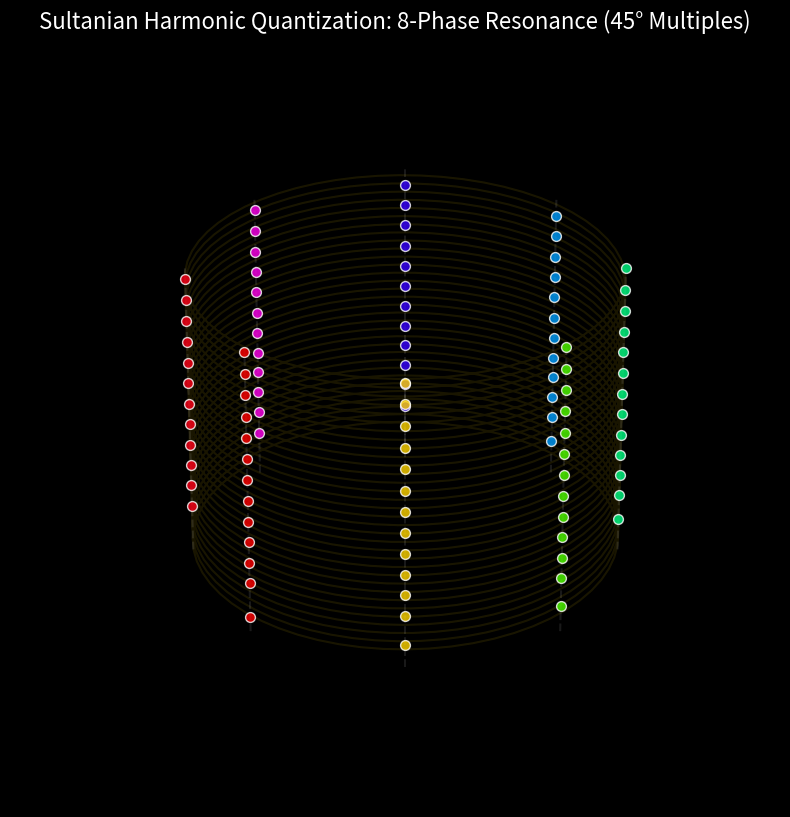

The script that saved this image:
import numpy as np
import matplotlib.pyplot as plt
from mpl_toolkits.mplot3d import Axes3D

# --- 1. Sultanian System Constants ---
L_OLD = np.pi - np.log(np.pi) 
R_SHELL = np.exp(L_OLD)
HARMONIC_STEP = 45 # Degrees

# --- 2. Data (Simulating 100 Zeros for the Full Effect) ---
# Use your actual 100-zero list here
gammas = [14.1347, 21.0220, 25.0109, 30.4249, 32.9351, 37.5862, 40.9187, 43.3271, 48.0052, 49.7738]
for i in range(11, 101):
    gammas.append(gammas[-1] + 2.5) # Simulated spacing

def plot_harmonic_alignment(zeros):
    fig = plt.figure(figsize=(14, 10), facecolor='black')
    ax = fig.add_subplot(111, projection='3d')
    ax.set_facecolor('black')

    # Calculate Current States
    theta_orig = np.array(zeros) * (np.pi / 4)
    z_heights = L_OLD * (theta_orig / np.pi)

    # 3. Calculate Harmonic Targets
    # Each zero (i) snaps to the next 45-degree multiple
    harmonic_indices = np.arange(len(zeros))
    theta_harmonics = np.radians((harmonic_indices * HARMONIC_STEP) % 360)

    # 4. Plot original continuous path (Ghost Gold)
    gamma_cont = np.linspace(min(zeros), max(zeros), 2000)
    ax.plot(R_SHELL * np.cos(gamma_cont * (np.pi/4)), 
            R_SHELL * np.sin(gamma_cont * (np.pi/4)), 
            L_OLD * (gamma_cont * 0.25), color='gold', alpha=0.1)

    # 5. Plot the Harmonic "Quantized" Zeros
    # Colors cycle through the 8 harmonic positions (360/45)
    colors = plt.cm.hsv(np.linspace(0, 1, 8))
    
    for i in range(len(zeros)):
        target_color = colors[i % 8]
        # These zeros now sit on 8 distinct vertical pillars
        ax.scatter(R_SHELL * np.cos(theta_harmonics[i]), 
                   R_SHELL * np.sin(theta_harmonics[i]), 
                   z_heights[i], 
                   color=target_color, s=50, edgecolors='white', alpha=0.8)

    # 6. Draw the 8 Vertical "Resonance Pillars"
    for angle in range(0, 360, 45):
        rad = np.radians(angle)
        ax.plot([R_SHELL * np.cos(rad), R_SHELL * np.cos(rad)],
                [R_SHELL * np.sin(rad), R_SHELL * np.sin(rad)],
                [0, max(z_heights)], color='white', alpha=0.1, linestyle='--')

    # Formatting
    ax.set_title("Sultanian Harmonic Quantization: 8-Phase Resonance (45° Multiples)", color='white', fontsize=16)
    ax.view_init(elev=30, azim=45)
    ax.set_axis_off()
    plt.show()

if __name__ == "__main__":
    plot_harmonic_alignment(gammas)
